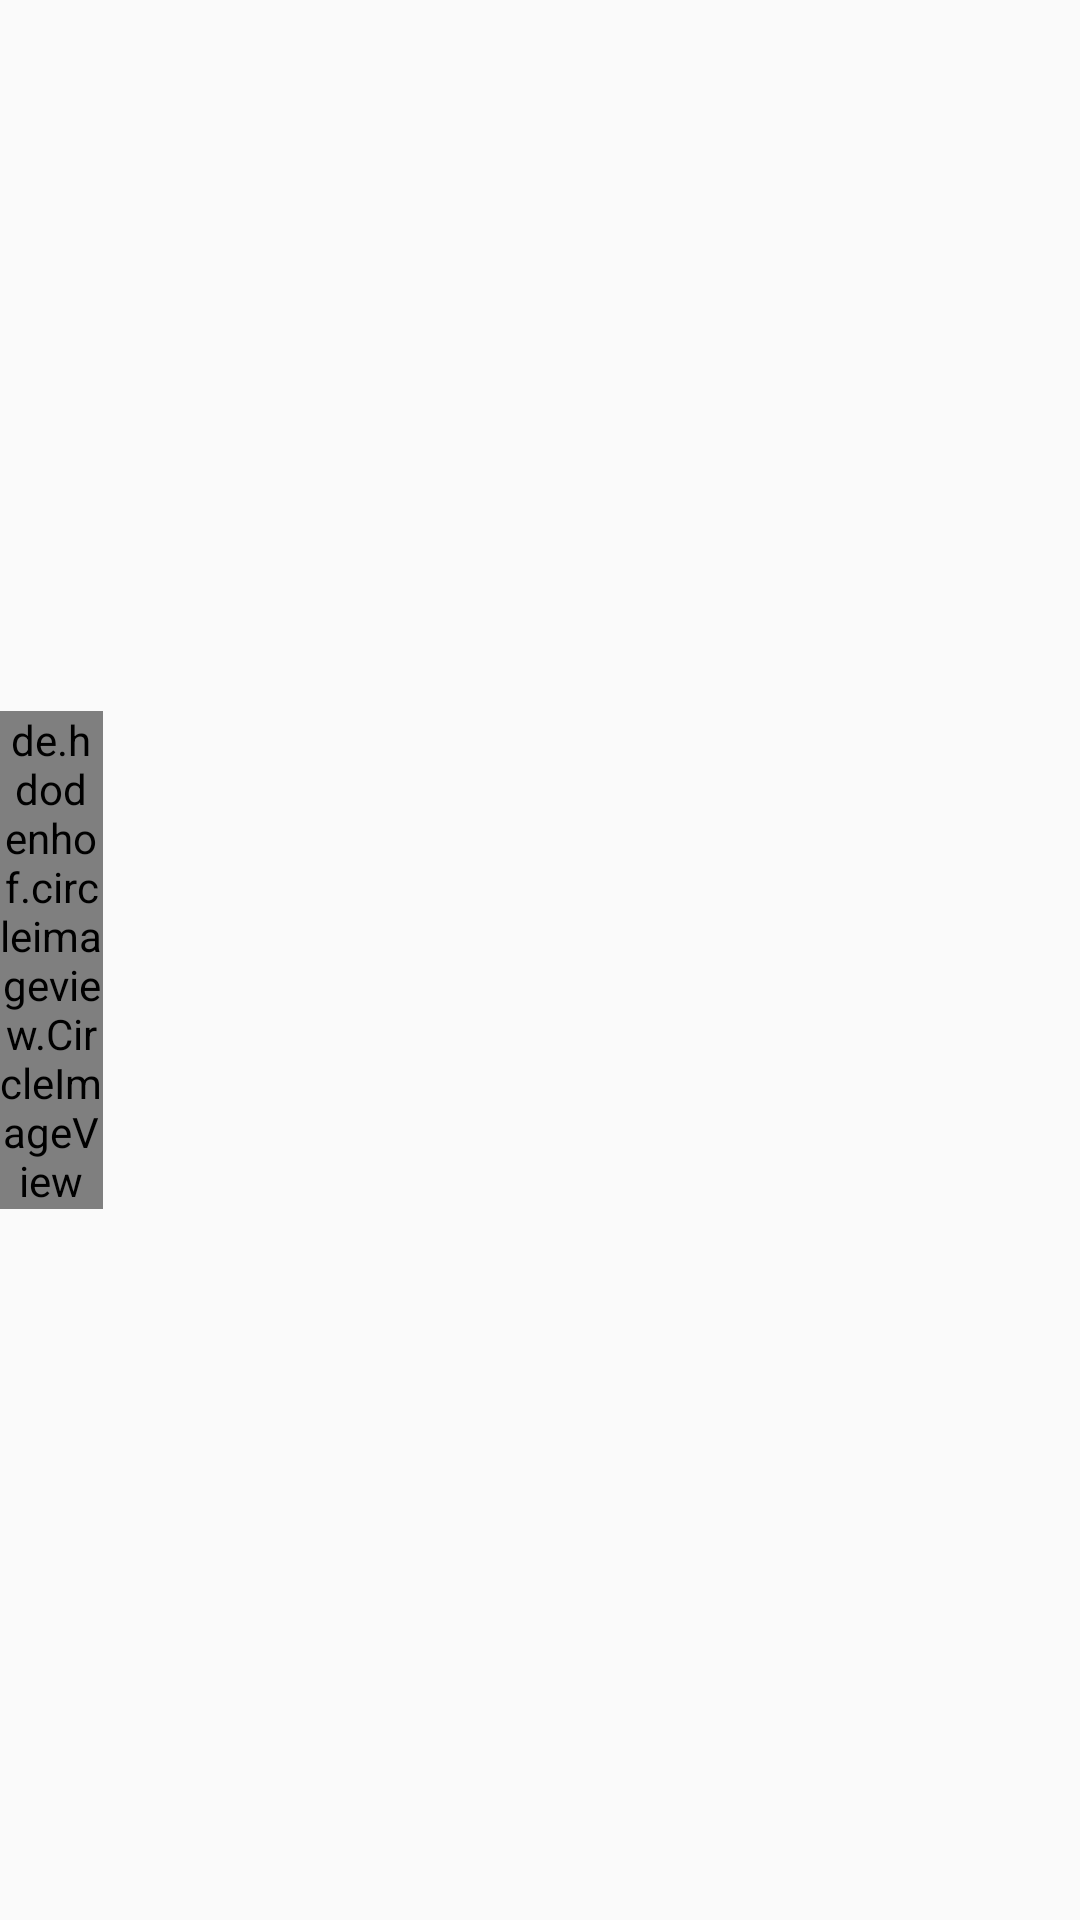

This screen was rendered from an Android layout file. Write that file and the resources it references.
<!-- AndroidManifest.xml: application theme Theme.AppCompat.Light.NoActionBar -->
<!-- res/layout/fragment_list_item.xml -->
<?xml version="1.0" encoding="utf-8"?>

<LinearLayout xmlns:android="http://schemas.android.com/apk/res/android"
              android:layout_width="match_parent"
              android:layout_height="wrap_content"
              android:layout_margin="@dimen/margin_medium"
              android:orientation="horizontal">

    <de.hdodenhof.circleimageview.CircleImageView
        android:id="@+id/fragment_list_item_iv_avatar"
        android:layout_width="0dp"
        android:layout_height="wrap_content"
        android:layout_gravity="center_vertical|start"
        android:layout_marginEnd="@dimen/margin_big"
        android:layout_weight="1"/>

    <TextView
        android:id="@+id/fragment_list_item_tv_name"
        android:layout_width="0dp"
        android:layout_height="wrap_content"
        android:layout_gravity="center_vertical"
        android:layout_weight="4"
        android:fontFamily="sans-serif"
        android:textColor="@android:color/black"
        android:textSize="@dimen/text_size_medium"/>

    <TextView
        android:id="@+id/fragment_list_item_tv_second_name"
        android:layout_width="0dp"
        android:layout_height="wrap_content"
        android:layout_gravity="center_vertical"
        android:layout_weight="4"
        android:fontFamily="sans-serif"
        android:textColor="@android:color/black"
        android:textSize="@dimen/text_size_medium"/>

    <ImageView
        android:id="@+id/fragment_list_item_iv_favourite"
        android:layout_width="0dp"
        android:layout_height="wrap_content"
        android:layout_gravity="center_vertical|right"
        android:layout_weight="1"
        android:background="@drawable/ic_favorite_border_black_24dp"/>


</LinearLayout>
<!-- resources referenced by this layout -->
<resources>
  <dimen name="margin_big">16dp</dimen>
  <dimen name="margin_medium">8dp</dimen>
  <dimen name="text_size_medium">12sp</dimen>
</resources>
